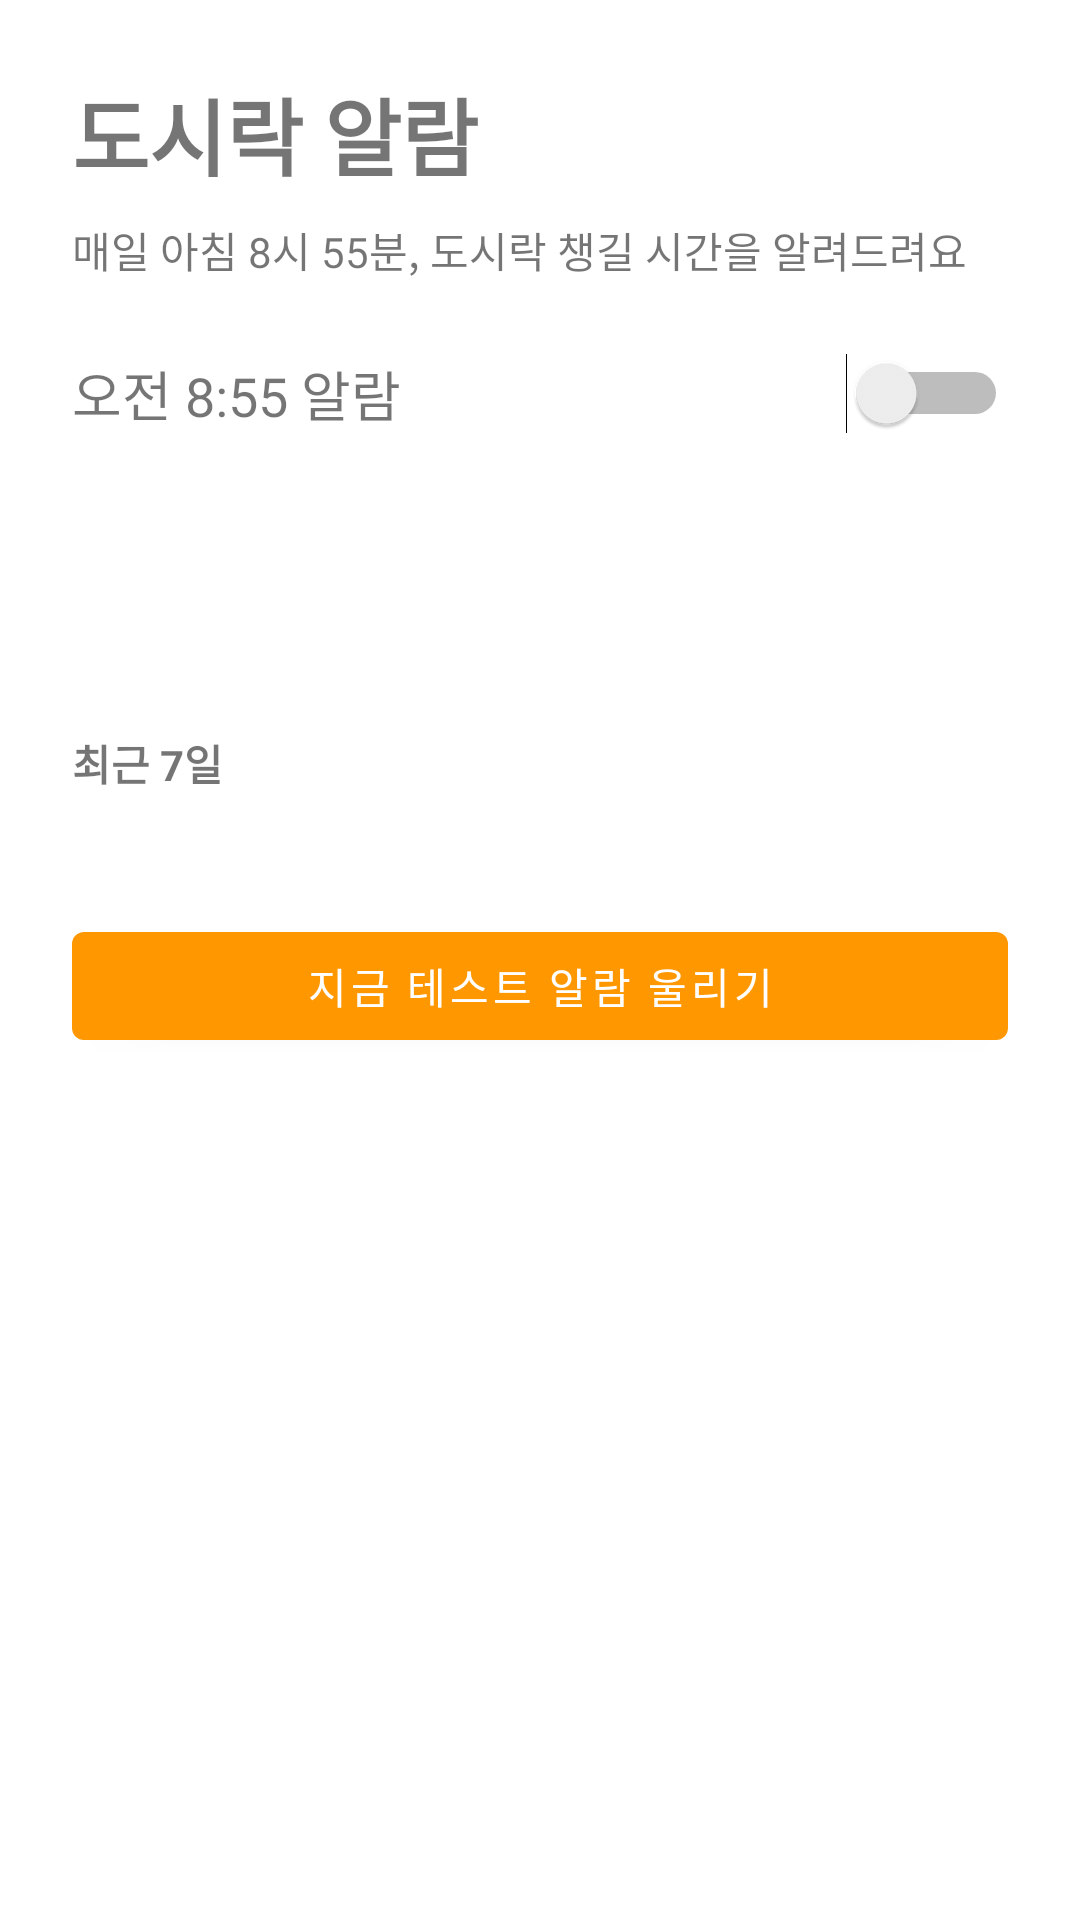

Write the Android layout XML for this screen, with the resource values it uses.
<!-- AndroidManifest.xml: application theme Theme.DosirakAlarm -->
<!-- res/layout/activity_main.xml -->
<?xml version="1.0" encoding="utf-8"?>
<ScrollView xmlns:android="http://schemas.android.com/apk/res/android"
    android:layout_width="match_parent"
    android:layout_height="match_parent"
    android:fillViewport="true">

    <LinearLayout
        android:layout_width="match_parent"
        android:layout_height="wrap_content"
        android:orientation="vertical"
        android:padding="24dp">

        <TextView
            android:layout_width="wrap_content"
            android:layout_height="wrap_content"
            android:text="도시락 알람"
            android:textSize="28sp"
            android:textStyle="bold"
            android:layout_marginBottom="8dp" />

        <TextView
            android:layout_width="wrap_content"
            android:layout_height="wrap_content"
            android:text="매일 아침 8시 55분, 도시락 챙길 시간을 알려드려요"
            android:textSize="14sp"
            android:layout_marginBottom="24dp" />

        <LinearLayout
            android:layout_width="match_parent"
            android:layout_height="wrap_content"
            android:orientation="horizontal"
            android:gravity="center_vertical"
            android:layout_marginBottom="24dp">

            <TextView
                android:layout_width="0dp"
                android:layout_height="wrap_content"
                android:layout_weight="1"
                android:text="오전 8:55 알람"
                android:textSize="18sp" />

            <Switch
                android:id="@+id/switchAlarm"
                android:layout_width="wrap_content"
                android:layout_height="wrap_content" />

        </LinearLayout>

        <TextView
            android:id="@+id/textStreak"
            android:layout_width="wrap_content"
            android:layout_height="wrap_content"
            android:textSize="18sp"
            android:textStyle="bold"
            android:layout_marginBottom="8dp" />

        <TextView
            android:id="@+id/textStatus"
            android:layout_width="wrap_content"
            android:layout_height="wrap_content"
            android:textSize="14sp"
            android:layout_marginBottom="24dp" />

        <TextView
            android:layout_width="wrap_content"
            android:layout_height="wrap_content"
            android:text="최근 7일"
            android:textSize="14sp"
            android:textStyle="bold"
            android:layout_marginBottom="8dp" />

        <LinearLayout
            android:id="@+id/historyContainer"
            android:layout_width="match_parent"
            android:layout_height="wrap_content"
            android:orientation="horizontal"
            android:layout_marginBottom="32dp" />

        <Button
            android:id="@+id/buttonTest"
            android:layout_width="match_parent"
            android:layout_height="wrap_content"
            android:text="지금 테스트 알람 울리기" />

    </LinearLayout>

</ScrollView>
<!-- resources referenced by this layout -->
<resources>
  <style name="Theme.DosirakAlarm" parent="Theme.MaterialComponents.DayNight.NoActionBar">
          <item name="colorPrimary">@color/orange_500</item>
          <item name="colorPrimaryDark">@color/orange_700</item>
          <item name="colorAccent">@color/orange_500</item>
      </style>
  <color name="orange_500">#FF9800</color>
  <color name="orange_700">#F57C00</color>
</resources>
